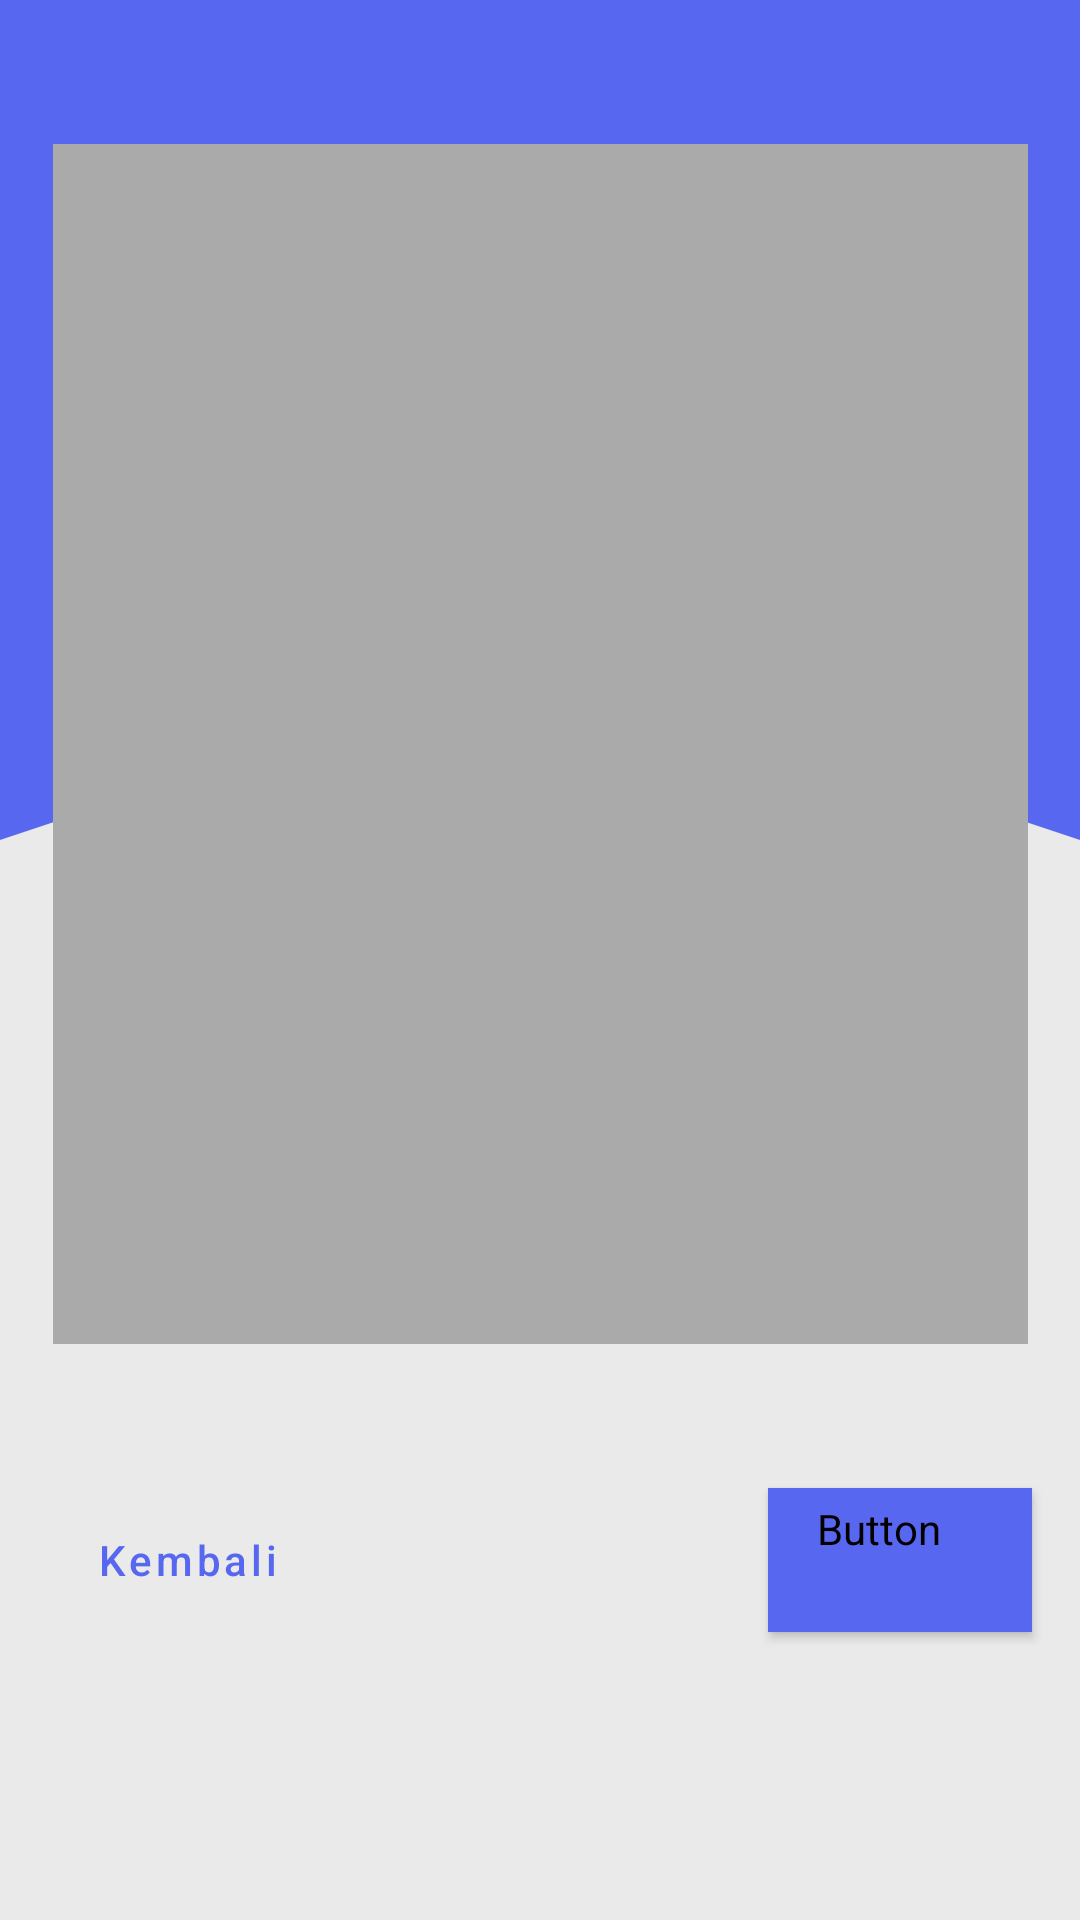

Reconstruct the res/layout file that produces this screen, plus the resources it refers to.
<!-- AndroidManifest.xml: application theme Theme.BangkitProject -->
<!-- res/layout/activity_scan_diagnosa.xml -->
<?xml version="1.0" encoding="utf-8"?>
<androidx.constraintlayout.widget.ConstraintLayout xmlns:android="http://schemas.android.com/apk/res/android"
    xmlns:app="http://schemas.android.com/apk/res-auto"
    xmlns:tools="http://schemas.android.com/tools"
    android:layout_width="match_parent"
    android:layout_height="match_parent"
    android:background="@color/whisper"
    tools:context=".ui.diagnosa.ScanDiagnoseActivity"
    tools:ignore="Overdraw">

    <View
        android:id="@+id/viewTop"
        android:layout_width="0dp"
        android:layout_height="200dp"
        android:background="@color/colorPrimary"
        app:layout_constraintStart_toStartOf="parent"
        app:layout_constraintTop_toTopOf="parent"
        app:layout_constraintEnd_toEndOf="parent"/>

    <View
        android:layout_width="0dp"
        android:layout_height="100dp"
        android:background="@drawable/ic_wave__2_"
        app:layout_constraintTop_toBottomOf="@id/viewTop"
        app:layout_constraintStart_toStartOf="parent"
        app:layout_constraintEnd_toEndOf="parent"/>

    <ImageView
        android:id="@+id/img_from_camera"
        android:layout_width="325dp"
        android:layout_height="400dp"
        android:layout_marginTop="48dp"
        android:scaleType="centerCrop"
        android:src="@color/gray"
        android:contentDescription="@string/app_name"
        app:layout_constraintEnd_toEndOf="parent"
        app:layout_constraintStart_toStartOf="parent"
        app:layout_constraintTop_toTopOf="parent" />

    <ProgressBar
        android:id="@+id/progress_bar"
        style="?android:attr/progressBarStyle"
        android:layout_width="wrap_content"
        android:layout_height="wrap_content"
        android:visibility="gone"
        app:layout_constraintTop_toTopOf="parent"
        app:layout_constraintStart_toStartOf="parent"
        app:layout_constraintBottom_toBottomOf="parent"
        app:layout_constraintEnd_toEndOf="parent"
        tools:visibility="visible"/>

    <Button
        android:id="@+id/btn_kembali"
        style="?attr/materialButtonOutlinedStyle"
        android:layout_width="wrap_content"
        android:layout_height="wrap_content"
        android:layout_marginStart="16dp"
        android:layout_marginTop="48dp"
        android:text="@string/kembali"
        android:textAllCaps="false"
        android:textColor="@color/colorPrimary"
        app:layout_constraintStart_toStartOf="parent"
        app:layout_constraintTop_toBottomOf="@id/img_from_camera" />

    <ImageButton
        android:id="@+id/take_camera"
        android:layout_width="wrap_content"
        android:layout_height="wrap_content"
        android:layout_marginTop="56dp"
        android:background="@drawable/ic_baseline_photo_camera_24"
        android:contentDescription="@string/app_name"
        app:layout_constraintEnd_toStartOf="@+id/btn_diagnosa"
        app:layout_constraintStart_toEndOf="@+id/btn_kembali"
        app:layout_constraintTop_toBottomOf="@id/img_from_camera" />


    <Button
        android:id="@+id/btn_diagnosa"
        style="?attr/materialButtonStyle"
        android:layout_width="wrap_content"
        android:layout_height="wrap_content"
        android:layout_marginTop="48dp"
        android:layout_marginEnd="16dp"
        android:backgroundTint="@color/colorPrimary"
        android:text="@string/diagnosa"
        android:textAllCaps="false"
        android:textColor="@color/text_shadow_white"
        app:layout_constraintEnd_toEndOf="parent"
        app:layout_constraintTop_toBottomOf="@id/img_from_camera" />


    <TextView
        android:layout_width="wrap_content"
        android:layout_height="wrap_content"
        android:layout_marginTop="4dp"
        android:layout_marginStart="16dp"
        app:layout_constraintStart_toStartOf="parent"
        app:layout_constraintTop_toBottomOf="@id/btn_kembali"/>

</androidx.constraintlayout.widget.ConstraintLayout>
<!-- resources referenced by this layout -->
<resources>
  <color name="colorPrimary">#5867F0</color>
  <color name="gray">#AAAAAA</color>
  <color name="whisper">#EAEAEA</color>
  <!-- drawable ic_wave__2_ (drawable) -->
  <vector xmlns:android="http://schemas.android.com/apk/res/android"
      android:width="1440dp"
      android:height="320dp"
      android:viewportWidth="1440"
      android:viewportHeight="320">
    <path
        android:pathData="M0,256L120,224C240,192 480,128 720,128C960,128 1200,192 1320,224L1440,256L1440,0L1320,0C1200,0 960,0 720,0C480,0 240,0 120,0L0,0Z"
        android:fillColor="#5867F0"/>
  </vector>
  <string name="app_name">He-Skin</string>
  <string name="diagnosa">Diagnosa</string>
  <string name="kembali">Kembali</string>
  <style name="Theme.BangkitProject" parent="Theme.MaterialComponents.DayNight.DarkActionBar">
          
          <item name="colorPrimary">@color/colorPrimary</item>
          <item name="colorPrimaryVariant">@color/colorPrimaryVariant</item>
          <item name="colorOnPrimary">@color/white</item>
          
          <item name="colorSecondary">@color/colorSecondary</item>
          <item name="colorSecondaryVariant">@color/colorSecondaryVariant</item>
          <item name="colorOnSecondary">@color/black</item>
          
          <item name="android:statusBarColor" tools:targetApi="l">?attr/colorPrimaryVariant</item>
          
      </style>
  <color name="colorPrimaryVariant">#003dbc</color>
  <color name="white">#FFFFFFFF</color>
  <color name="colorSecondary">#58f09e</color>
  <color name="colorSecondaryVariant">#00bc6f</color>
  <color name="black">#FF000000</color>
</resources>
